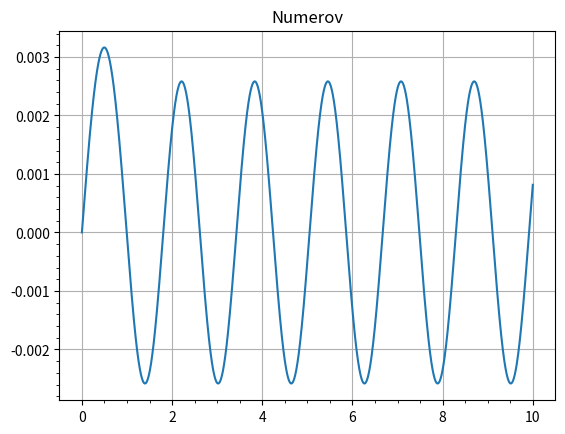

Here is the Python script that generated this plot:
import numpy as np
import scipy.constants as sc
import math as math
import matplotlib.pyplot as plt
from scipy.special import spherical_jn, spherical_yn

R = 1 # radius of the potential 1e-15
V_0 = 5 #-10e6 * 1.6e-19
E = 6 # should eventually become an array
rmax = 10
eps=1e-5

# taking hbar^2 / 2m == 1

def V(r):
    if r <= R:
        return V_0
    else:
        return 0
    
def F(l,r,E):
    if r == 0:
        return 0
    else:
        func_val = V(r) + (l *(l+1))/(r**2) - E
        return func_val
    
def k(E,r):
    if r <= R:
        return math.sqrt(E)
    else:
        return math.sqrt(V_0)
    

def Numerov(l:int, E:float):
    #answer = [] # placeholder
    h = 0.001 # step size (np.pi/k(E) half the wavelength as recommended in book)
    rvals = np.arange(0,rmax,h)
    n = len(rvals)
    print(n)
    print(h)
    
    
    u = [0.0,eps]
    w0 = (1-((h**2)/12) * F(l,rvals[0],E)) * u[0]
    w1 = (1-((h**2)/12) * F(l,rvals[1],E)) * u[1]
    w = [w0,w1]
    
    for i in (range(1, n- 1)):
        fval = F(l,rvals[i],E)
        fval_p1 = F(l,rvals[i+1],E)
        
        wnp1 = 2*w[i] - w[i-1] + (h**2) * fval * u[i] #w_{n+1} 
        unp1 =  wnp1/(1-((h**2)/(12)) * fval_p1)    #u_{n+1} 
        
        w.append(wnp1)
        u.append(unp1)
        
    return u, rvals

def K(rvals,uvals):
    '''
    The l value the uvals possesses will determine the l value/subscript
    that the phase shift delta_l will have.
    '''
    K_array = []
    for i in range(len(rvals)-1):
        K = (rvals[i] * uvals[i+1])/(rvals[i+1] * uvals[i])
        K_array.append(K)
    return K_array

def delta_l(l, rvals,kvals):
    deltavals = []
    for i in range(len(rvals)- 1):
        j_l_i = spherical_jn(l,k(E,rvals[i]) * rvals[i])
        n_l_i = spherical_yn(l,k(E, rvals[i]) * rvals[i])
        
        j_l_ip1 = spherical_jn(l,k(E,rvals[i+1]) * rvals[i+1])
        n_l_ip1 = spherical_yn(l,k(E, rvals[i+1]) * rvals[i+1])
        
        tandelta = (kvals[i] * j_l_i - j_l_ip1)/(kvals[i] * n_l_i - n_l_ip1)
        delta = np.arctan(tandelta)
        
        deltavals.append(delta)
    return deltavals


    





u, r = Numerov(l=0,E=15)

plt.plot(r, u)
plt.title('Numerov')
plt.minorticks_on()
plt.grid()
plt.show()
        
    
    
